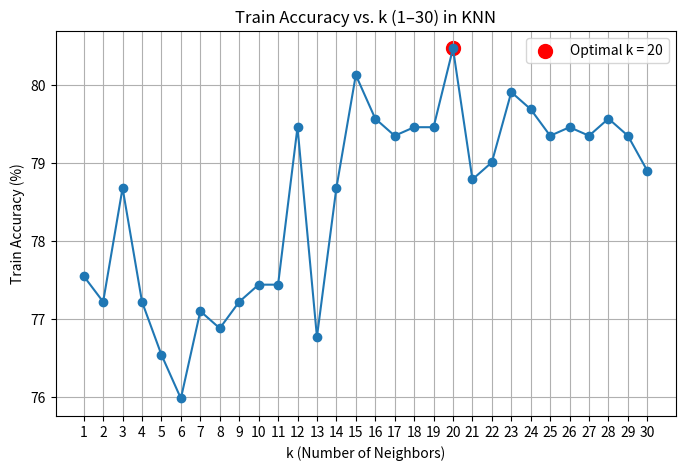

Generate this figure with matplotlib:
import numpy as np
import matplotlib.pyplot as plt

# k 값 1~30
ks = np.arange(1, 31)

# 각 k에 대한 train accuracy (퍼센티지)
acc = np.array([
    77.55, 77.22, 78.68, 77.22, 76.54, 75.98, 77.10, 76.88, 77.22, 77.44,
    77.44, 79.46, 76.77, 78.68, 80.13, 79.57, 79.35, 79.46, 79.46, 80.47,
    78.79, 79.01, 79.91, 79.69, 79.35, 79.46, 79.35, 79.57, 79.35, 78.90
])

# 최적 k 찾아두기
best_k = ks[np.argmax(acc)]
best_acc = acc.max()

# 플롯
plt.figure(figsize=(8, 5))
plt.plot(ks, acc, marker='o', linestyle='-')
plt.scatter([best_k], [best_acc], s=100, color='red', label=f'Optimal k = {best_k}')
plt.xlabel('k (Number of Neighbors)')
plt.ylabel('Train Accuracy (%)')
plt.title('Train Accuracy vs. k (1–30) in KNN')
plt.xticks(ks)
plt.grid(True)
plt.legend()
plt.show()
